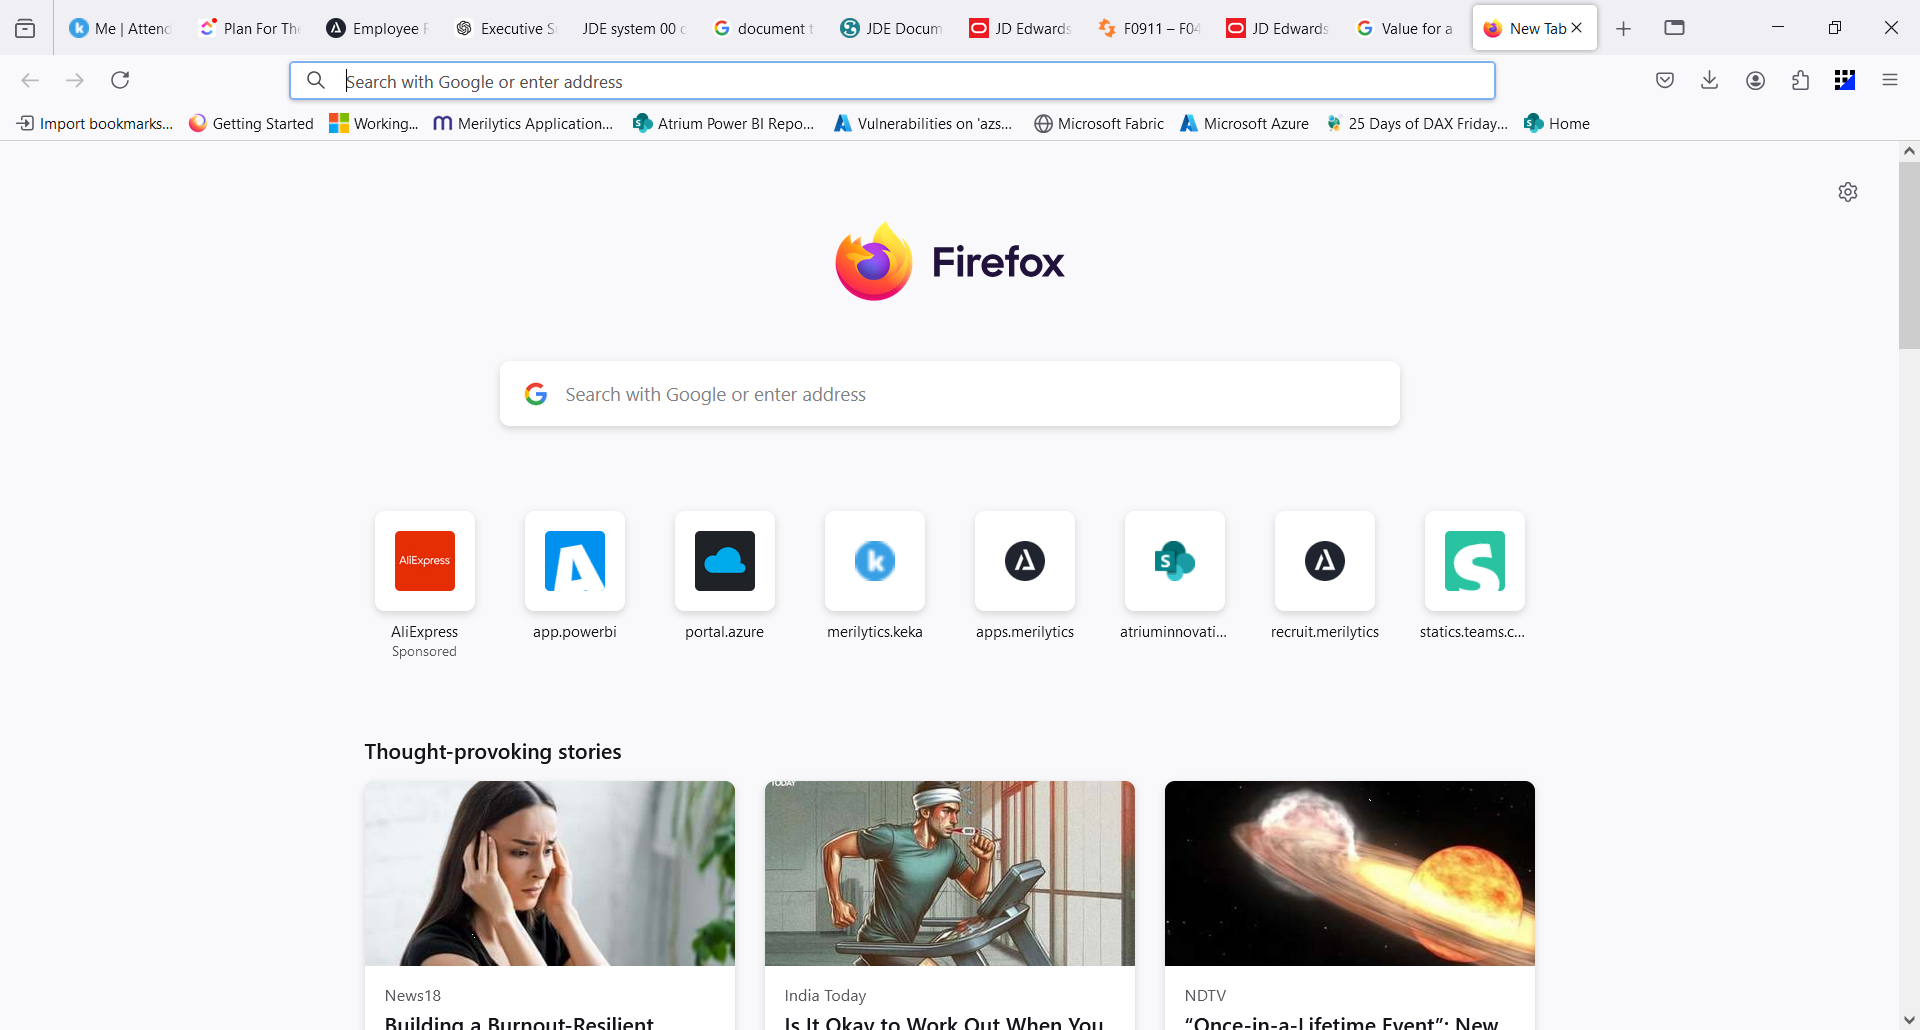
Workflow: Sequence1

Step 1: Use Browser Edge: test in window 'New Tab' (firefox.exe)

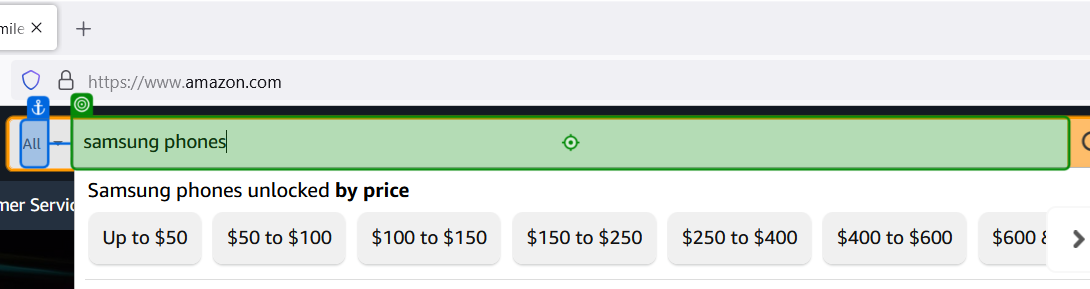
Step 2: type [Item] into 'All'

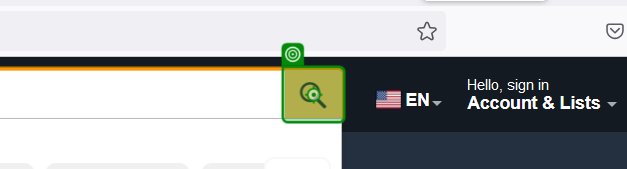
Step 3: click on 'Go'

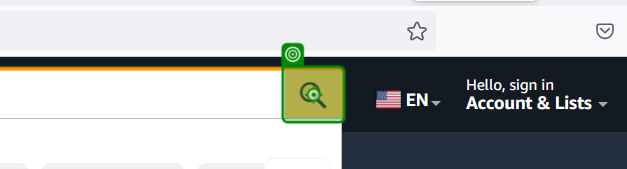
Step 4: Button 'Go'

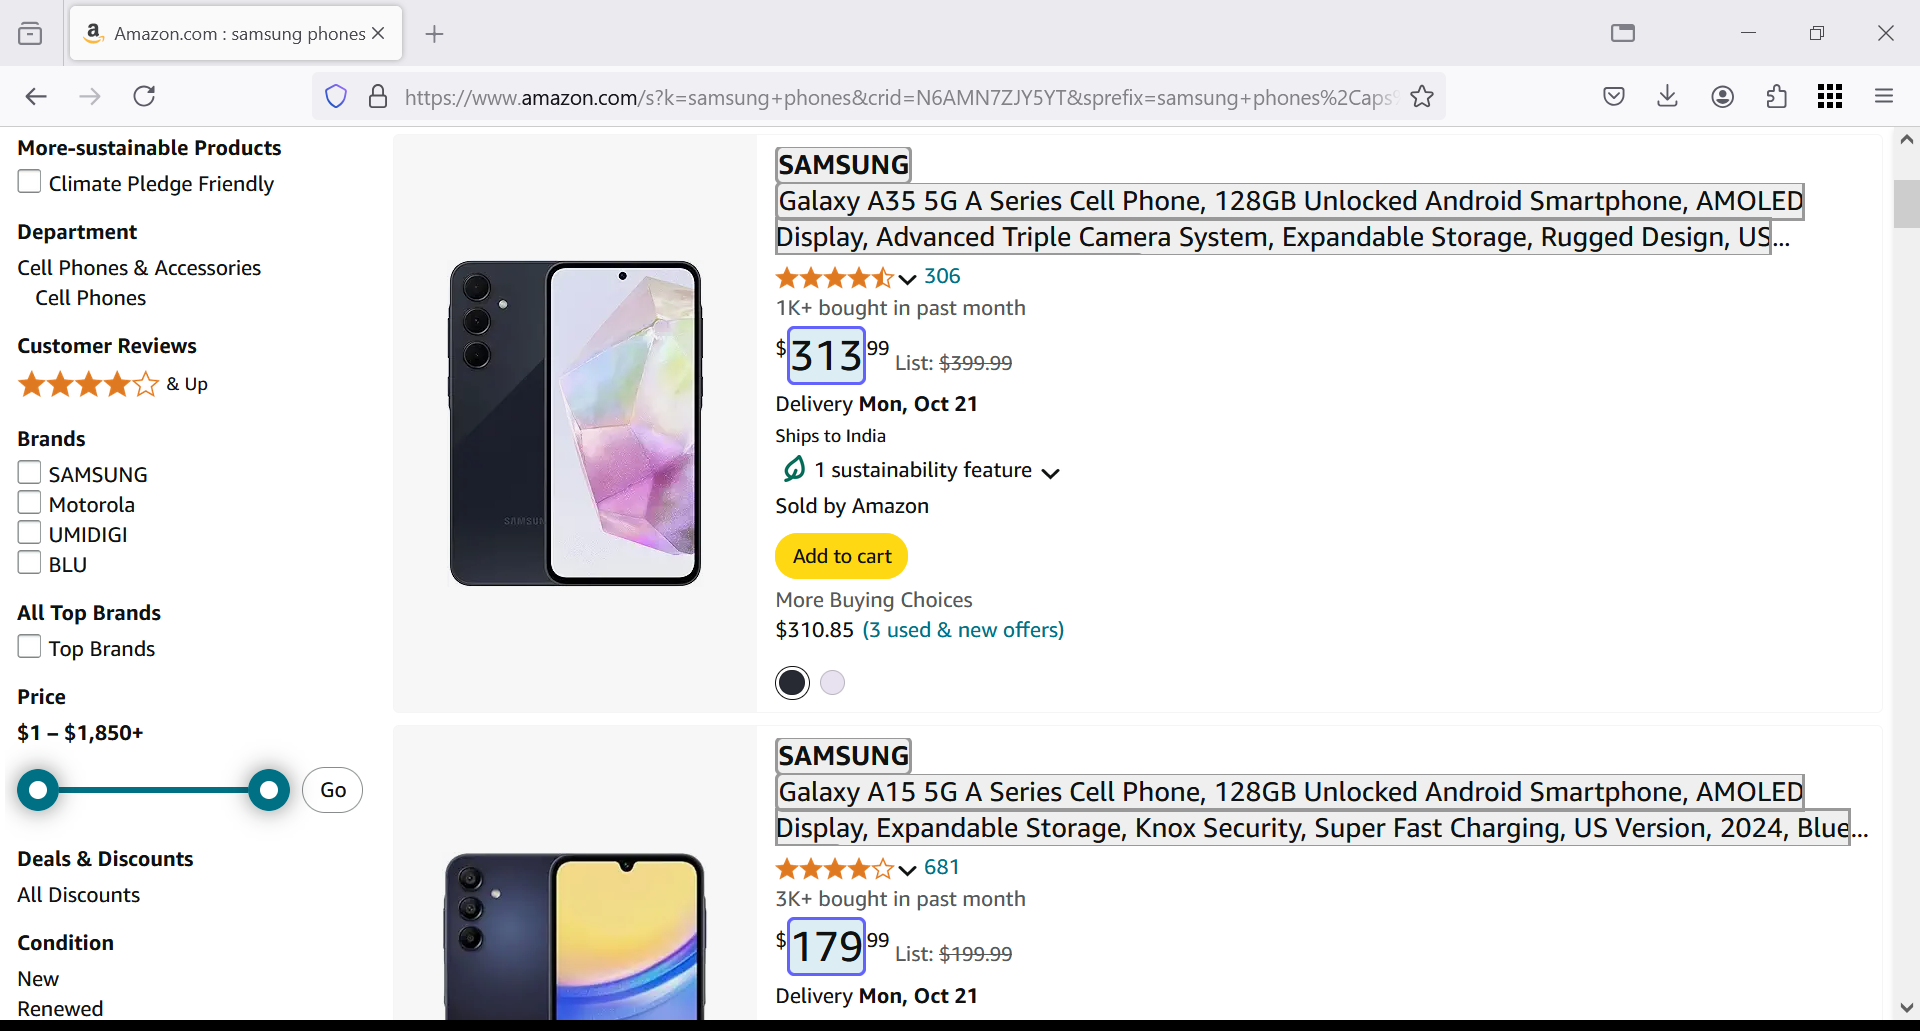
Step 5: get-text